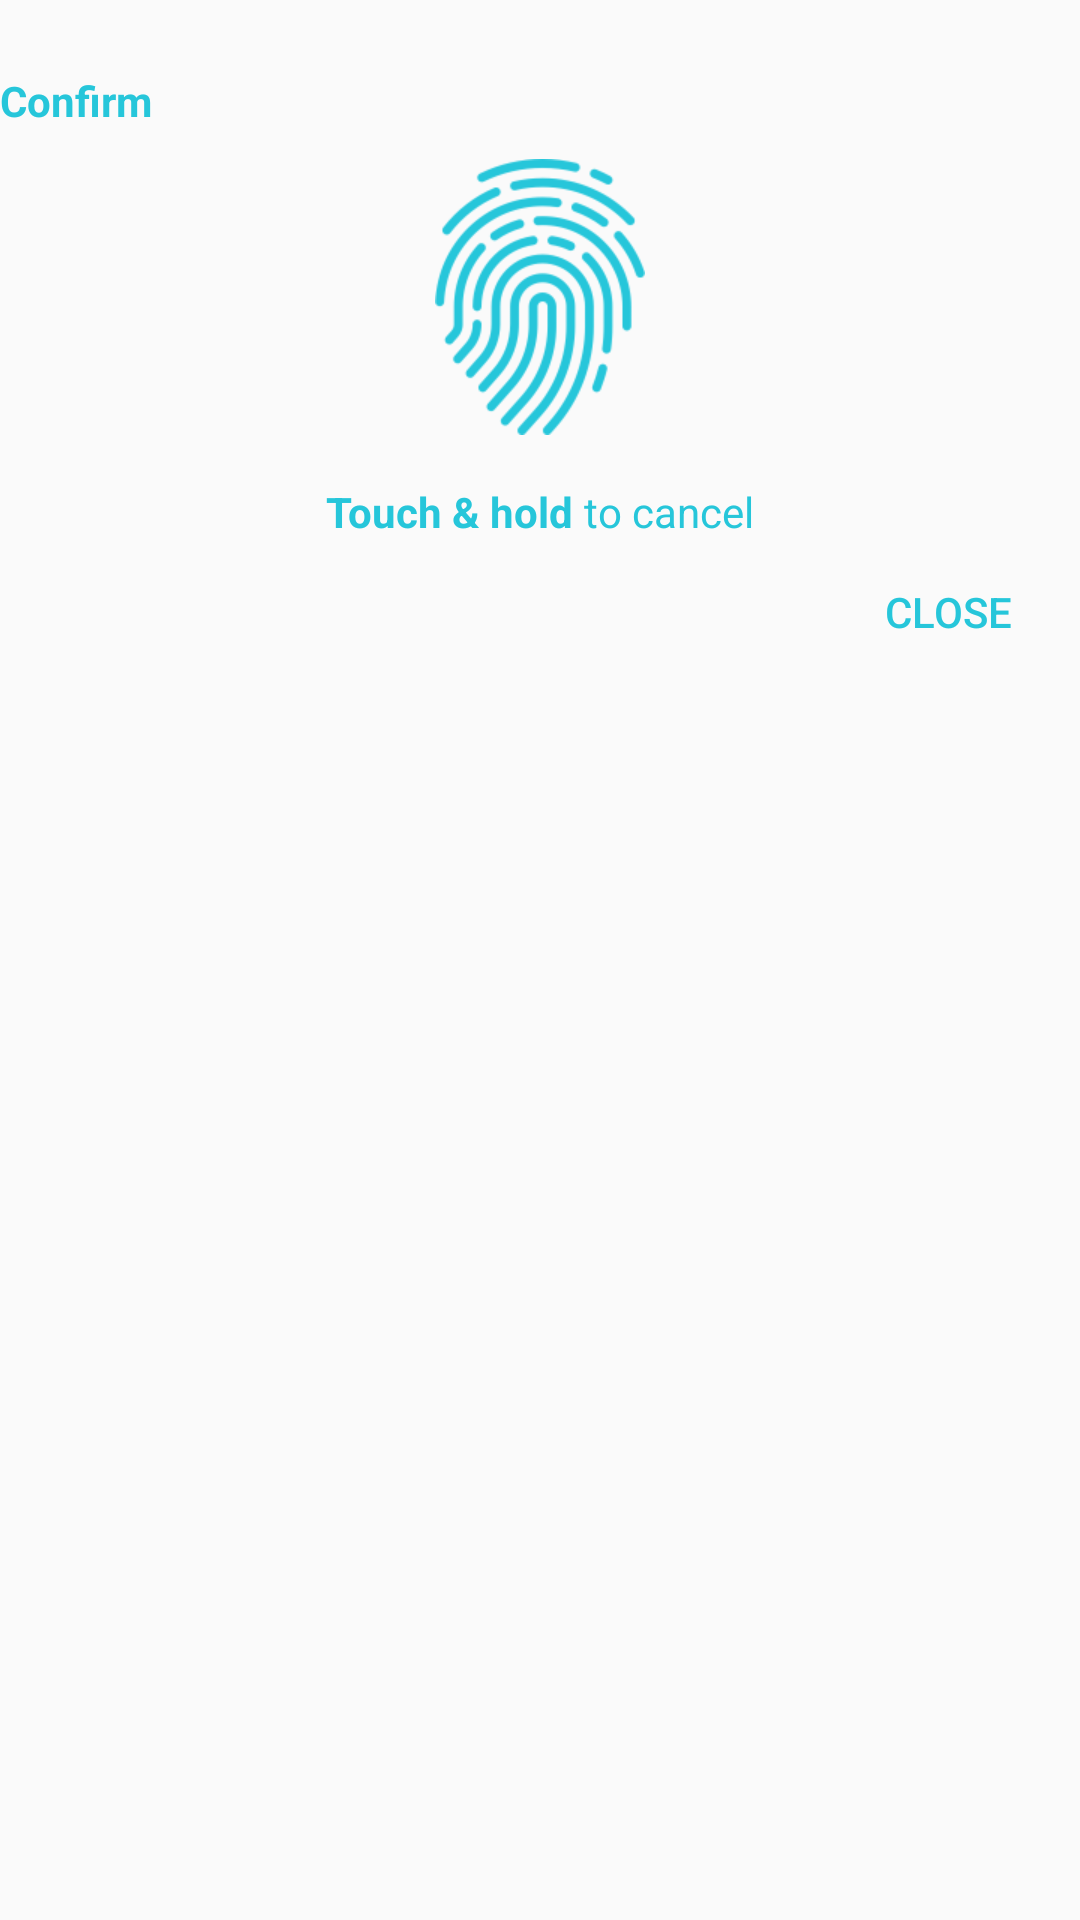

Produce the Android XML layout that renders to this screen, including the resource entries it uses.
<!-- AndroidManifest.xml: application theme AppTheme -->
<!-- res/layout/dialog_confirm_layout.xml -->
<?xml version="1.0" encoding="utf-8"?>
<LinearLayout xmlns:android="http://schemas.android.com/apk/res/android"
    android:orientation="vertical" android:layout_width="match_parent"
    android:layout_marginLeft="@dimen/activity_horizontal_margin"
    android:layout_marginRight="@dimen/activity_horizontal_margin"
    android:layout_height="wrap_content">
    <TextView
        android:layout_width="wrap_content"
        android:layout_height="wrap_content"
        android:text="@string/confirm"
        android:id="@+id/textView12"
        android:layout_alignParentTop="true"
        android:layout_alignParentLeft="true"
        android:layout_alignParentStart="true"
        style="@style/dialogHeaderStyle"
        android:layout_marginBottom="@dimen/list_component_margin" />

    <LinearLayout
        android:orientation="vertical"
        android:layout_width="match_parent"
        android:layout_height="wrap_content"
        android:layout_gravity="center_horizontal">

        <ImageView
            android:layout_width="wrap_content"
            android:layout_height="wrap_content"
            android:id="@+id/img_fingerprint"
            android:layout_gravity="center_horizontal"
            android:src="@drawable/fingerprint" />

        <LinearLayout
            android:orientation="horizontal"
            android:layout_width="match_parent"
            android:layout_height="wrap_content"
            android:layout_gravity="center_horizontal"
            android:gravity="center_horizontal"
            android:layout_marginTop="@dimen/activity_vertical_margin">

            <TextView
                android:layout_width="wrap_content"
                android:layout_height="wrap_content"
                android:text="Touch &amp; hold"
                android:id="@+id/textView17"
                android:textStyle="bold"
                android:textColor="@color/colorPrimary" />

            <TextView
                android:layout_width="wrap_content"
                android:layout_height="wrap_content"
                android:text=" to cancel"
                android:id="@+id/textView18"
                android:textColor="@color/colorPrimary" />
        </LinearLayout>

    </LinearLayout>

    <Button
        android:layout_width="wrap_content"
        android:layout_height="wrap_content"
        android:text="Close"
        android:id="@+id/btn_close"
        android:layout_gravity="right"
        style="@style/dialogButtonStyle" />
</LinearLayout>
<!-- resources referenced by this layout -->
<resources>
  <color name="colorPrimary">#26C6DA</color>
  <dimen name="activity_horizontal_margin">16dp</dimen>
  <dimen name="activity_vertical_margin">16dp</dimen>
  <dimen name="list_component_margin">10dp</dimen>
  <!-- drawable fingerprint: png bitmap (drawable-xhdpi, 19427 bytes) -->
  <string name="confirm">Confirm</string>
  <style name="dialogButtonStyle" parent="@style/Base.Widget.AppCompat.Button.Borderless">
          <item name="android:textColor">@color/colorPrimary</item>
      </style>
  <style name="dialogHeaderStyle">
          <item name="android:layout_marginTop">@dimen/dialog_header_top_margin</item>
          <item name="android:layout_marginBottom">@dimen/dialog_header_bottom_margin</item>
          <item name="android:textColor">@color/colorPrimary</item>
          <item name="android:textStyle">bold</item>
      </style>
  <style name="AppTheme" parent="Theme.AppCompat.Light.NoActionBar">
          
          <item name="colorPrimary">@color/colorPrimary</item>
          <item name="colorPrimaryDark">@color/colorPrimaryDark</item>
          <item name="colorAccent">@color/colorAccent</item>
      </style>
  <dimen name="dialog_header_top_margin">24dp</dimen>
  <dimen name="dialog_header_bottom_margin">20dp</dimen>
  <color name="colorPrimaryDark">#00A7B6</color>
  <color name="colorAccent">#FF5252</color>
</resources>
